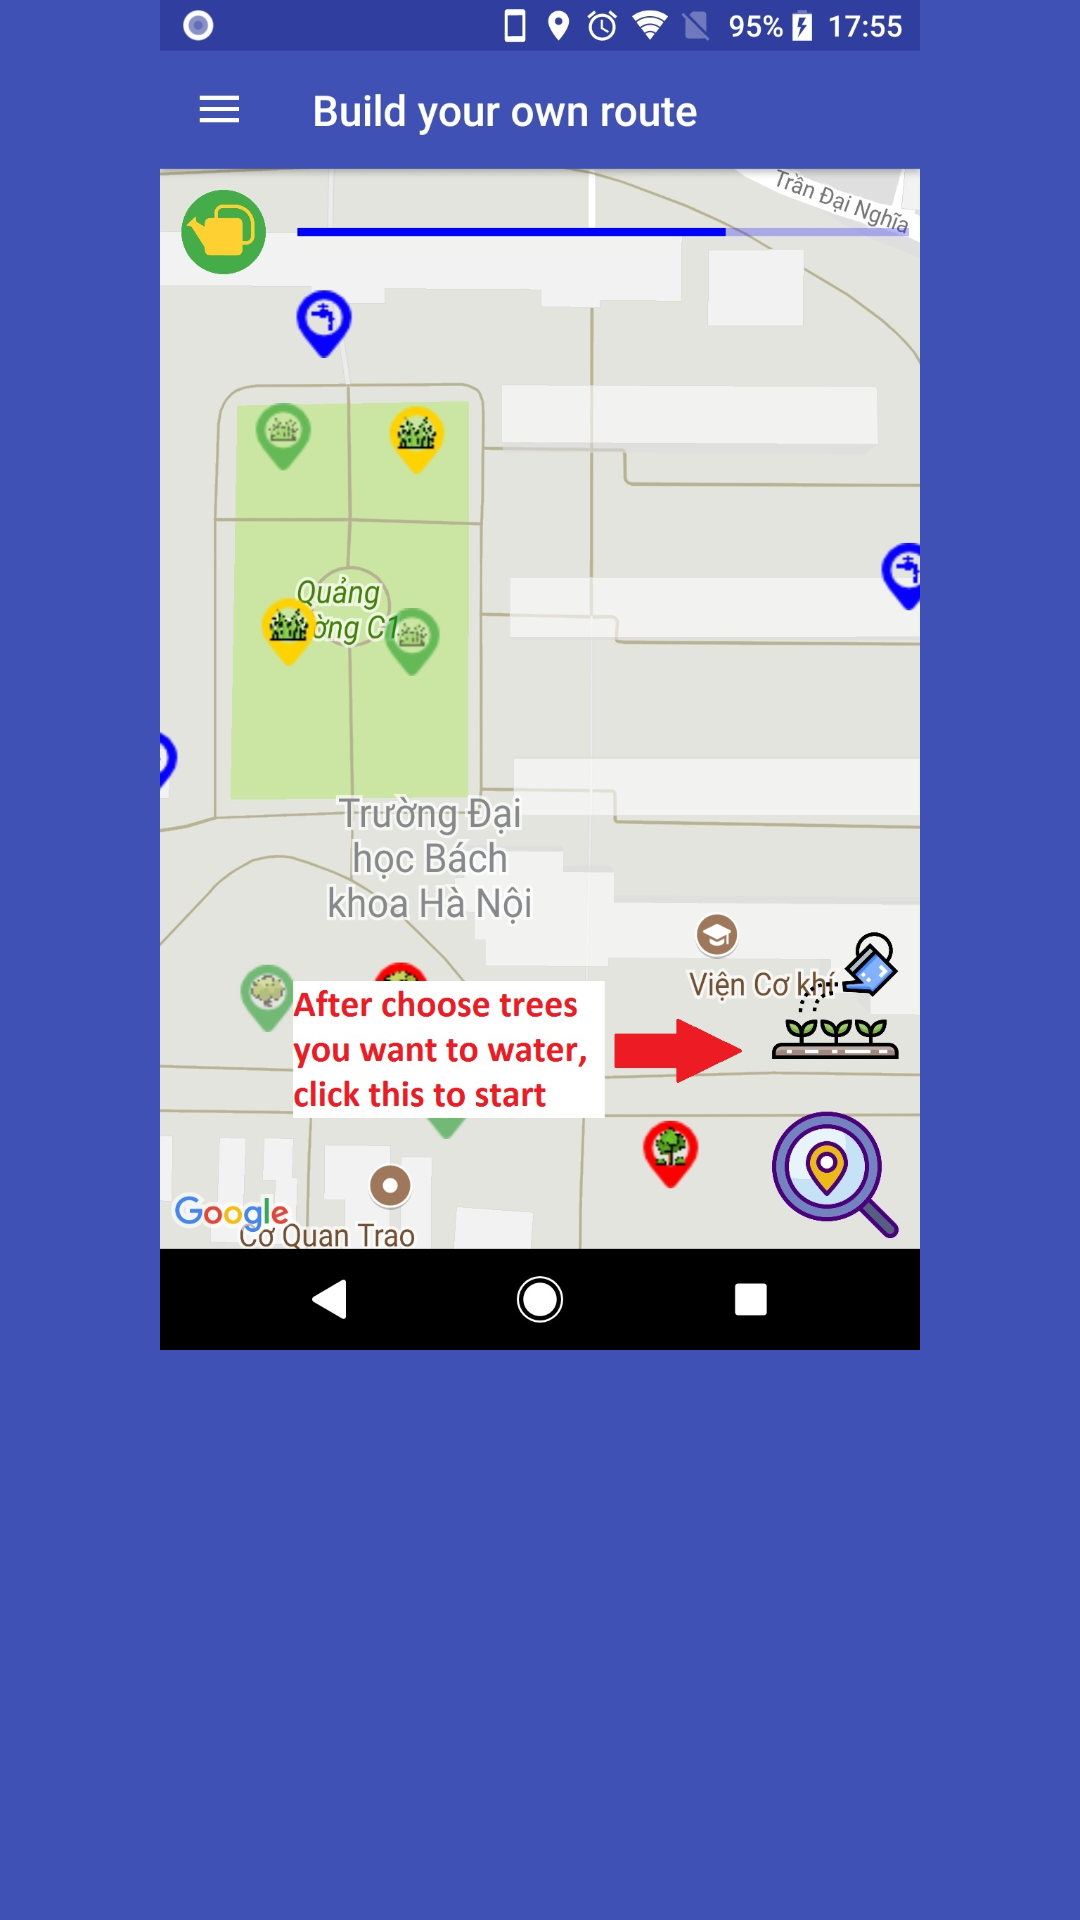

Here is an Android app screen rendered from its layout file. Give the layout XML and the strings, colors and styles it references.
<!-- AndroidManifest.xml: application theme AppTheme -->
<!-- res/layout/slide_7.xml -->
<?xml version="1.0" encoding="utf-8"?>
<RelativeLayout
    xmlns:android="http://schemas.android.com/apk/res/android"
    android:layout_width="match_parent"
    android:layout_height="match_parent"
    android:background="@color/colorPrimary">

    <ImageView
        android:layout_width="match_parent"
        android:layout_height="450dp"
        android:scaleType="fitCenter"
        android:gravity="center"
        android:src="@drawable/tut_7"
        android:textColor="#FFFFFF"/>
</RelativeLayout>
<!-- resources referenced by this layout -->
<resources>
  <color name="colorPrimary">#3F51B5</color>
  <!-- drawable tut_7: jpg bitmap (drawable-v21, 265335 bytes) -->
  <style name="AppTheme" parent="Theme.AppCompat.Light.DarkActionBar">
          
          <item name="colorPrimary">@color/colorPrimary</item>
          <item name="colorPrimaryDark">@color/colorPrimaryDark</item>
          <item name="colorAccent">@color/colorAccent</item>
      </style>
  <color name="colorPrimaryDark">#303F9F</color>
  <color name="colorAccent">#FF4081</color>
</resources>
